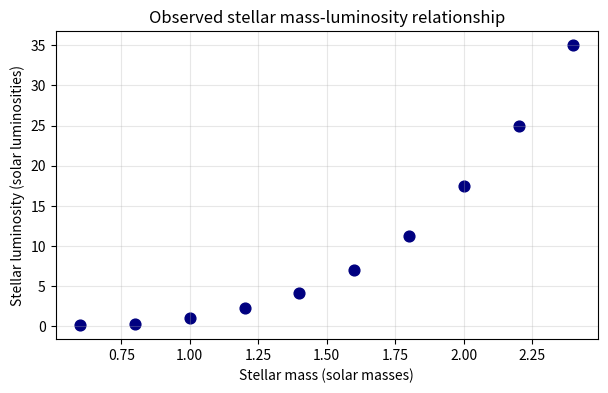
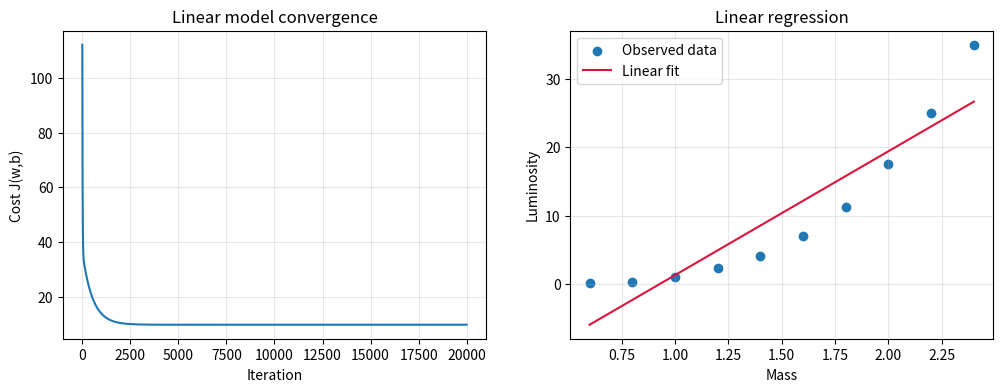
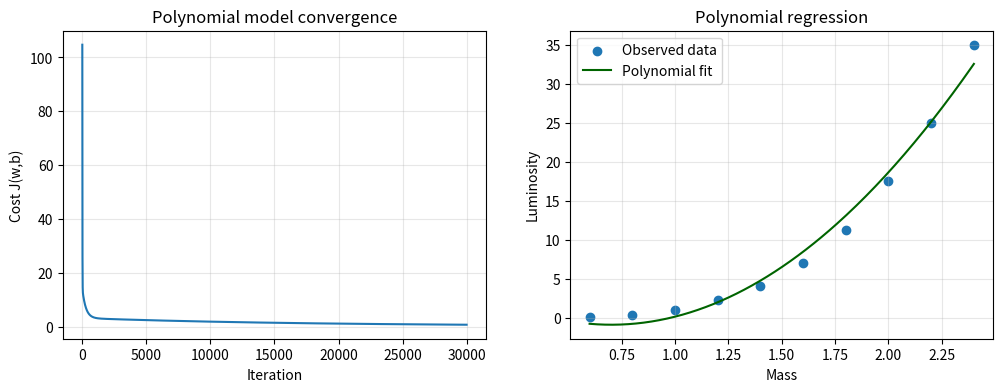
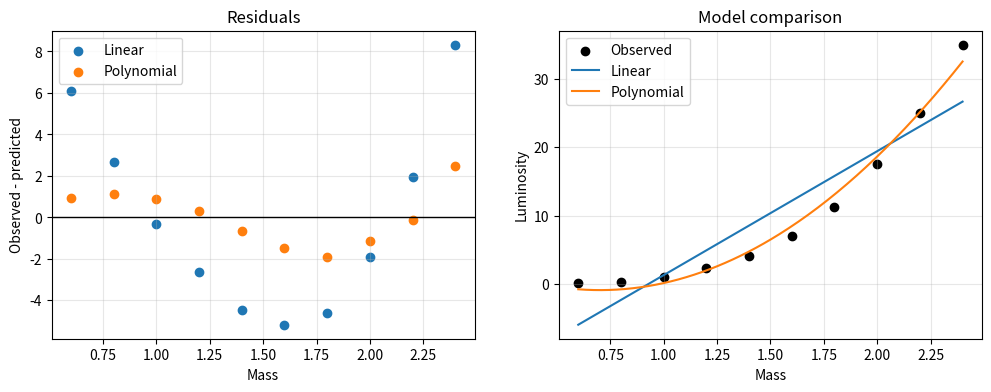

Python code for these plots, in order:
import sys
import numpy as np
import matplotlib.pyplot as plt

print('Python:', sys.version.split()[0])
print('NumPy:', np.__version__)
print('Matplotlib:', plt.matplotlib.__version__)

mass = np.array([0.6, 0.8, 1.0, 1.2, 1.4, 1.6, 1.8, 2.0, 2.2, 2.4], dtype=float)
luminosity = np.array([0.15, 0.35, 1.00, 2.30, 4.10, 7.00, 11.2, 17.5, 25.0, 35.0], dtype=float)

print('mass shape:', mass.shape, '| range:', (mass.min(), mass.max()))
print('luminosity shape:', luminosity.shape, '| range:', (luminosity.min(), luminosity.max()))


plt.figure(figsize=(7, 4))
plt.scatter(mass, luminosity, color='navy', s=60)
plt.xlabel('Stellar mass (solar masses)')
plt.ylabel('Stellar luminosity (solar luminosities)')
plt.title('Observed stellar mass-luminosity relationship')
plt.grid(alpha=0.3)
plt.show()


def predict(X, w, b):
    return X @ w + b

def compute_cost(X, y, w, b):
    errors = predict(X, w, b) - y
    return np.sum(errors ** 2) / (2 * len(y))

def compute_gradients(X, y, w, b):
    errors = predict(X, w, b) - y
    m = len(y)
    return (X.T @ errors) / m, np.sum(errors) / m

def gradient_descent(X, y, w_init, b_init, alpha, num_iterations):
    w = w_init.copy().astype(float)
    b = float(b_init)
    cost_history = []
    for _ in range(num_iterations):
        dj_dw, dj_db = compute_gradients(X, y, w, b)
        w -= alpha * dj_dw
        b -= alpha * dj_db
        cost_history.append(compute_cost(X, y, w, b))
    return w, b, np.array(cost_history)


X_linear = mass.reshape(-1, 1)
alpha_linear = 0.01
iterations_linear = 20000
w_linear, b_linear, cost_linear = gradient_descent(X_linear, luminosity, np.zeros(1), 0.0, alpha_linear, iterations_linear)
y_linear = predict(X_linear, w_linear, b_linear)
print('w:', w_linear)
print('b:', b_linear)
print('final cost:', cost_linear[-1])
print('MSE:', np.mean((y_linear - luminosity) ** 2))


fig, ax = plt.subplots(1, 2, figsize=(12, 4))
ax[0].plot(cost_linear); ax[0].set(title='Linear model convergence', xlabel='Iteration', ylabel='Cost J(w,b)'); ax[0].grid(alpha=.3)
order = np.argsort(mass)
ax[1].scatter(mass, luminosity, label='Observed data'); ax[1].plot(mass[order], y_linear[order], color='crimson', label='Linear fit')
ax[1].set(xlabel='Mass', ylabel='Luminosity', title='Linear regression'); ax[1].legend(); ax[1].grid(alpha=.3)
plt.show()


X_polynomial = np.column_stack((mass, mass ** 2))
alpha_polynomial = 0.005
iterations_polynomial = 30000
w_poly, b_poly, cost_poly = gradient_descent(X_polynomial, luminosity, np.zeros(2), 0.0, alpha_polynomial, iterations_polynomial)
y_poly = predict(X_polynomial, w_poly, b_poly)
print('w:', w_poly)
print('b:', b_poly)
print('final cost:', cost_poly[-1])
print('MSE:', np.mean((y_poly - luminosity) ** 2))


mass_grid = np.linspace(mass.min(), mass.max(), 200)
X_grid_poly = np.column_stack((mass_grid, mass_grid ** 2))
fig, ax = plt.subplots(1, 2, figsize=(12, 4))
ax[0].plot(cost_poly); ax[0].set(title='Polynomial model convergence', xlabel='Iteration', ylabel='Cost J(w,b)'); ax[0].grid(alpha=.3)
ax[1].scatter(mass, luminosity, label='Observed data'); ax[1].plot(mass_grid, predict(X_grid_poly, w_poly, b_poly), color='darkgreen', label='Polynomial fit')
ax[1].set(xlabel='Mass', ylabel='Luminosity', title='Polynomial regression'); ax[1].legend(); ax[1].grid(alpha=.3)
plt.show()


residual_linear = luminosity - y_linear
residual_poly = luminosity - y_poly
print(f'Linear final cost: {cost_linear[-1]:.6f}')
print(f'Polynomial final cost: {cost_poly[-1]:.6f}')
print(f'Linear MSE: {np.mean(residual_linear**2):.6f}')
print(f'Polynomial MSE: {np.mean(residual_poly**2):.6f}')

fig, ax = plt.subplots(1, 2, figsize=(12, 4))
ax[0].axhline(0, color='black', linewidth=1); ax[0].scatter(mass, residual_linear, label='Linear'); ax[0].scatter(mass, residual_poly, label='Polynomial')
ax[0].set(title='Residuals', xlabel='Mass', ylabel='Observed - predicted'); ax[0].legend(); ax[0].grid(alpha=.3)
ax[1].scatter(mass, luminosity, color='black', label='Observed')
ax[1].plot(mass_grid, predict(mass_grid.reshape(-1,1), w_linear, b_linear), label='Linear')
ax[1].plot(mass_grid, predict(X_grid_poly, w_poly, b_poly), label='Polynomial')
ax[1].set(title='Model comparison', xlabel='Mass', ylabel='Luminosity'); ax[1].legend(); ax[1].grid(alpha=.3)
plt.show()


test_mass = np.array([1.3, 5.0])
linear_test = predict(test_mass.reshape(-1, 1), w_linear, b_linear)
poly_test = predict(np.column_stack((test_mass, test_mass**2)), w_poly, b_poly)
for value, linear_value, poly_value in zip(test_mass, linear_test, poly_test):
    location = 'inside observed range' if mass.min() <= value <= mass.max() else 'outside observed range'
    print(f'mass={value} ({location}): linear={linear_value:.3f}, polynomial={poly_value:.3f}')
